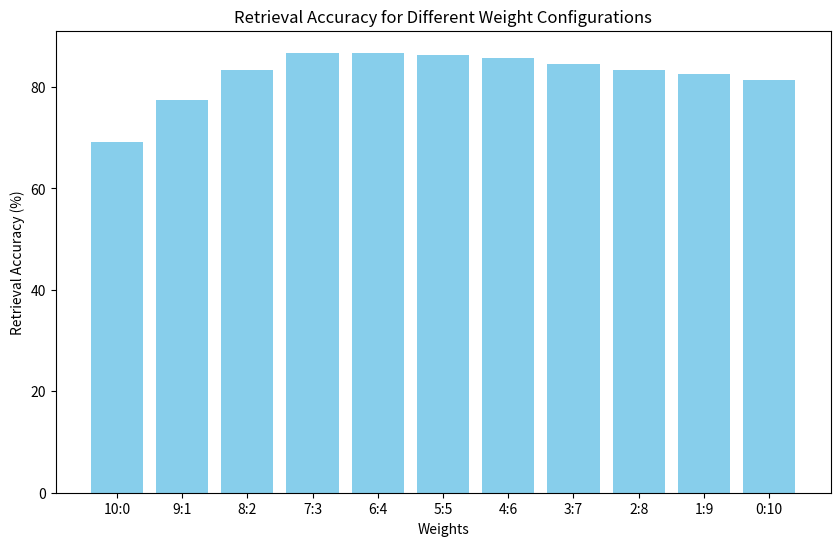

The matplotlib source for this figure: (Note: this script raises an exception after producing the figure.)
import pandas as pd
import matplotlib.pyplot as plt
import matplotlib

matplotlib.use("Agg")

data = {
    "Weights": ["10:0", "9:1", "8:2", "7:3", "6:4", "5:5", "4:6", "3:7", "2:8", "1:9", "0:10"],
    "Retrieval Accuracy": [
        69.14,
        77.44,
        83.42,
        86.77,
        86.69,
        86.32,
        85.69,
        84.57,
        83.45,
        82.48,
        81.33
    ],
}
df = pd.DataFrame(data)

# 檢索準確性柱狀圖
plt.figure(figsize=(10, 6))
plt.bar(df["Weights"], df["Retrieval Accuracy"], color="skyblue")
plt.xlabel("Weights")
plt.ylabel("Retrieval Accuracy (%)")
plt.title("Retrieval Accuracy for Different Weight Configurations")
plt.savefig("result/test_1006/retrieval_accuracy.png")
